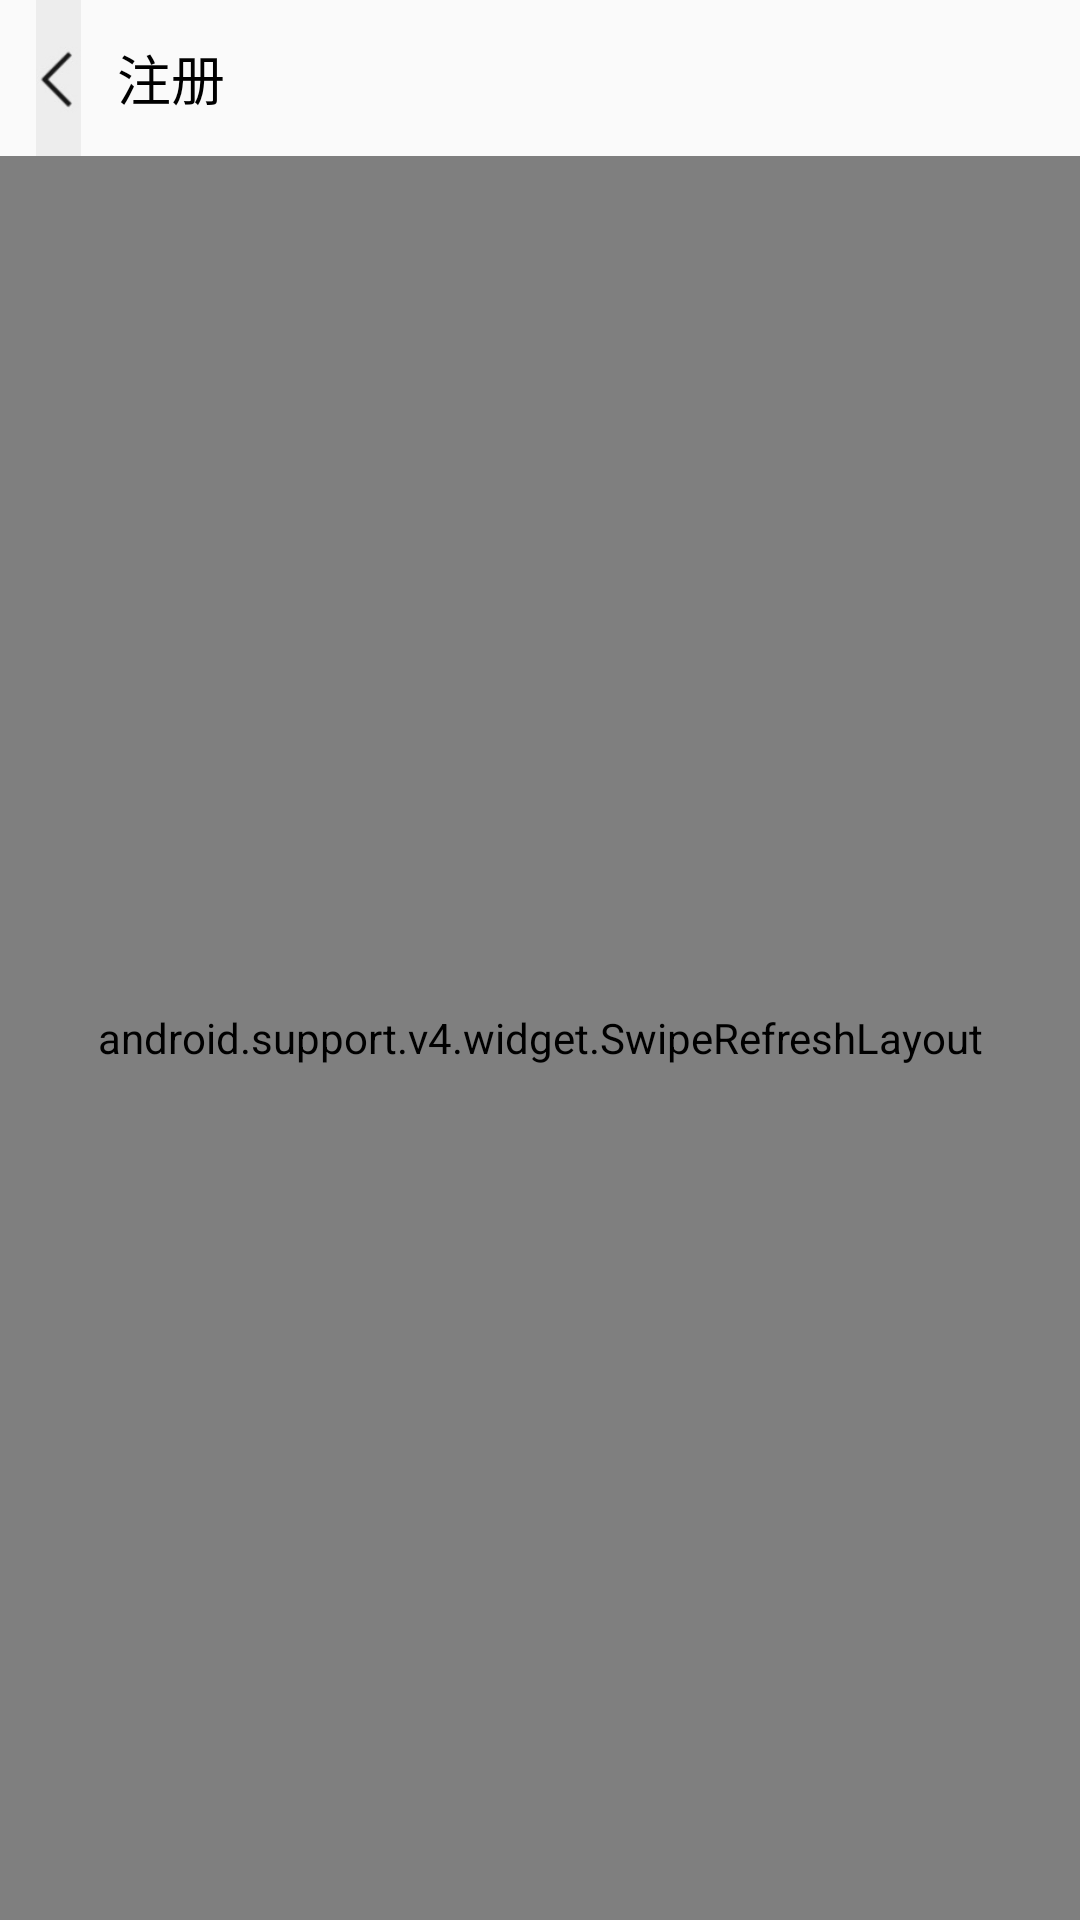

Layout XML and referenced resources for this Android screen:
<!-- AndroidManifest.xml: application theme AppTheme -->
<!-- res/layout/activity_group_member.xml -->
<?xml version="1.0" encoding="utf-8"?>
<LinearLayout xmlns:android="http://schemas.android.com/apk/res/android"
    android:layout_width="match_parent"
    android:layout_height="match_parent"
    android:orientation="vertical">
    <include

        android:id="@+id/show_main_title"
        layout="@layout/title_layout"
        />


    <android.support.v4.widget.SwipeRefreshLayout
        android:id="@+id/refresh_members"
        android:layout_width="match_parent"
        android:layout_height="match_parent">

        <ListView
            android:id="@+id/group_member"
            android:layout_width="match_parent"
            android:layout_height="wrap_content" />

    </android.support.v4.widget.SwipeRefreshLayout>

</LinearLayout>
<!-- res/layout/title_layout.xml (included above) -->
<?xml version="1.0" encoding="utf-8"?>
<RelativeLayout xmlns:android="http://schemas.android.com/apk/res/android"
    android:layout_width="match_parent"
    android:layout_height="52dp"
    xmlns:app="http://schemas.android.com/apk/res-auto"
    android:background="@drawable/actionbarwhite"
    android:backgroundTint="#EDEDED"
  >
<LinearLayout
    android:layout_width="match_parent"
    android:layout_height="match_parent"
    android:orientation="horizontal">

    <ImageView
        android:id="@+id/iv_back"
        android:layout_width="wrap_content"
        android:layout_height="wrap_content"
        android:layout_alignParentRight="true"
        android:visibility="visible"
        app:srcCompat="@drawable/backbutton"
        android:clickable="true"/>
    <TextView
        android:id="@+id/titleText_back"
        android:layout_width="wrap_content"
        android:layout_height="wrap_content"
        android:text="注册"
        android:textSize="18sp"
        android:textColor="#000000"
        android:layout_gravity="center"


        />




</LinearLayout>


</RelativeLayout>
<!-- resources referenced by this layout -->
<resources>
  <!-- drawable backbutton: jpg bitmap (drawable-v24, 957 bytes) -->
  <style name="AppTheme" parent="Base.Theme.AppCompat.Light">
          
          <item name="colorPrimary">@color/colorPrimary</item>
          <item name="colorPrimaryDark">@color/actionbar</item>
          <item name="colorAccent">@color/colorAccent</item>
          <item name="android:windowLightStatusBar">true</item>
          <item name="android:statusBarColor">@color/actionbar</item>
      </style>
  <color name="colorPrimary">#3F51B5</color>
  <color name="actionbar">#EDEDED</color>
  <color name="colorAccent">#FF4081</color>
</resources>
